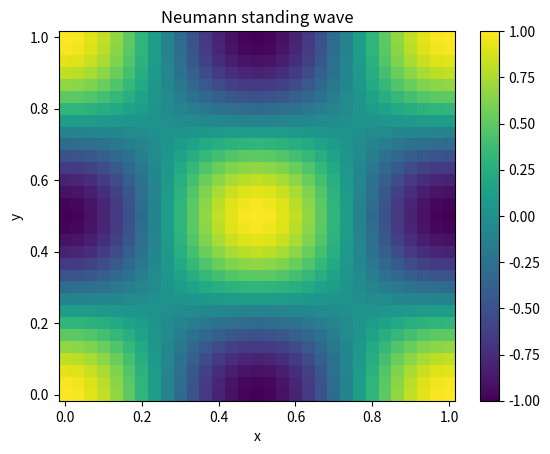

Python code for this plot: (Note: this script raises an exception after producing the figure.)
import numpy as np
import sympy as sp
from scipy import sparse

x, y, t = sp.symbols("x,y,t")


class Wave2D:
    """Class for solving the 2D wave equation"""


    def create_mesh(
        self, N: int, sparse: bool = False
    ) -> tuple[np.ndarray, np.ndarray]:
        """Return 2D mesh created using np.meshgrid

        Parameters
        ----------
        N : int
            The number of uniform intervals in each direction
        sparse : bool, optional
            Whether to create a sparse mesh or not. Default is False.
        Returns
        -------
        xij : 2D array
            The x-coordinates of the mesh
        yij : 2D array
            The y-coordinates of the mesh"""
        xi = np.linspace(0, 1, N + 1)
        return np.meshgrid(xi, xi, indexing="ij", sparse=sparse)


    def D2(self, N: int) -> sparse.lil_matrix:
        """Return second order differentiation matrix

        Parameters
        ----------
        N : int
            The number of uniform intervals in each direction
        Returns
        -------
        D : scipy sparse LIL matrix
            The second order differentiation matrix
        """
        D = sparse.diags([1., -2., 1.], [-1, 0, 1], (N + 1, N + 1), format="lil")
        D /= (1/N)**2
        return D

    @property
    def w(self):
        """Return the dispersion coefficient"""
        return self.c * np.pi * np.sqrt(self.mx**2 + self.my**2)

    def ue(self, mx: int, my: int) -> sp.Expr:
        """Return the exact standing wave

        Parameters
        ----------
        mx, my : int
            Parameters for the standing wave
        Returns
        -------
        ue : Sympy expression
            The exact solution as a Sympy expression in x, y and t
        """
        return sp.sin(mx * sp.pi * x) * sp.sin(my * sp.pi * y) * sp.cos(self.w * t)

    def initialize(self, N: int, mx: int, my: int) -> np.ndarray:
        r"""Initialize the solution at $U^{n}$ and $U^{n-1}$

        Parameters
        ----------
        N : int
            The number of uniform intervals in each direction
        mx, my : int
            Parameters for the standing wave
            """
        xij, yij = self.create_mesh(N)

        # Initial condition u(x,y,0)
        ue0 = self.ue(mx, my).subs(t, 0)
        f = sp.lambdify((x, y), ue0, "numpy")
        un = f(xij, yij)

        D = self.D2(N)
        lap_un = D @ un + un @ D.T

        # Construct U^{-1} numerically from the PDE and u_t(x,y,0)=0
        unm1 = un + 0.5 * self.c**2 * self.dt**2 * lap_un

        self.apply_bcs(un)
        self.apply_bcs(unm1)

        return np.array([un, unm1])

    @property
    def dt(self) -> float:
        """Return the time step"""
        dt = self.cfl * self.h / self.c
        return(dt)

    def l2_error(self, u: np.ndarray, t0: float) -> float:
        """Return l2-error norm

        Parameters
        ----------
        u : array
            The solution mesh function
        t0 : number
            The time of the comparison
        """
        N = u.shape[0] - 1
        h = 1 / N

        xij, yij = self.create_mesh(N)

        ue_t = self.ue(self.mx, self.my).subs(t, t0)
        f = sp.lambdify((x, y), ue_t, "numpy")
        ue_vals = f(xij, yij)

        return np.sqrt(h**2 * np.sum((u - ue_vals)**2))

    def apply_bcs(self, u: np.ndarray):
        """Apply boundary conditions to the solution mesh function

        Parameters
        ----------
        u : array
            The solution mesh function
        """
        u[0, :] = 0
        u[-1, :] = 0
        u[:, 0] = 0
        u[:, -1] = 0

    def __call__(
        self,
        N: int,
        Nt: int,
        cfl: float = 0.5,
        c: float = 1.0,
        mx: int = 3,
        my: int = 3,
        store_data: int = -1,
    ):
        """Solve the wave equation

        Parameters
        ----------
        N : int
            The number of uniform intervals in each direction
        Nt : int
            Number of time steps
        cfl : number
            The CFL number
        c : number
            The wave speed
        mx, my : int
            Parameters for the standing wave
        store_data : int
            Store the solution every store_data time step
            Note that if store_data is -1 then you should return the l2-error
            instead of data for plotting. This is used in `convergence_rates`.

        Returns
        -------
        If store_data > 0, then return a dictionary with key, value = timestep, solution
        If store_data == -1, then return the two-tuple (h, l2-error)
        """
        self.N = N
        self.cfl = cfl
        self.c = c
        self.mx = mx
        self.my = my
        self.h = 1 / N

        D = self.D2(N)

        U = self.initialize(N, mx, my)
        un = U[0]      # U^0
        unm1 = U[1]    # U^{-1}

        errors = []
        data = {}

        if store_data > 0:
            data[0] = un.copy()

        for n in range(Nt):
            lap_un = D @ un + un @ D.T

            unp1 = (
                2 * un
                - unm1
                + self.c**2 * self.dt**2 * lap_un
            )

            self.apply_bcs(unp1)

            # shift time levels
            unm1 = un
            un = unp1

            current_time = (n + 1) * self.dt

            if store_data == -1:
                errors.append(self.l2_error(un, current_time))

            elif store_data > 0 and (n + 1) % store_data == 0:
                data[n + 1] = un.copy()

        if store_data == -1:
            return self.h, np.array(errors)

        return data

    def convergence_rates(
        self, m: int = 4, cfl: float = 0.1, Nt: int = 10, mx: int = 3, my: int = 3
    ) -> tuple[np.ndarray, np.ndarray, np.ndarray]:
        """Compute convergence rates for a range of discretizations

        Parameters
        ----------
        m : int
            The number of discretizations to use
        cfl : number
            The CFL number
        Nt : int
            The number of time steps to take
        mx, my : int
            Parameters for the standing wave

        Returns
        -------
        3-tuple of arrays. The arrays represent:
            0: the orders
            1: the l2-errors
            2: the mesh sizes
        """
        E = []
        h = []
        N0 = 8
        for _ in range(m):
            dx, err = self(N0, Nt, cfl=cfl, mx=mx, my=my, store_data=-1)
            E.append(err[-1])
            h.append(dx)
            N0 *= 2
            Nt *= 2
        r = [
            np.log(E[i - 1] / E[i]) / np.log(h[i - 1] / h[i])
            for i in range(1, m, 1)
        ]
        return np.array(r), np.array(E), np.array(h)


class Wave2D_Neumann(Wave2D):
    def D2(self, N: int) -> sparse.lil_matrix:
        h = 1 / N

        D = sparse.diags(
            [1, -2, 1],
            [-1, 0, 1],
            shape=(N + 1, N + 1),
            format="lil",
        )

        D[0, 1] = 2
        D[-1, -2] = 2

        return D / h**2

    def ue(self, mx: int, my: int) -> sp.Expr:
        return (
        sp.cos(mx * sp.pi * x)
        * sp.cos(my * sp.pi * y)
        * sp.cos(self.w * t)
    )

    def apply_bcs(self, u: np.ndarray):
        pass

def test_convergence_wave2d():
    sol = Wave2D()
    r, _, _ = sol.convergence_rates(m=5, mx=2, my=3)
    assert abs(r[-1] - 2) < 1e-2, r


def test_convergence_wave2d_neumann():
    solN = Wave2D_Neumann()
    r, _, _ = solN.convergence_rates(mx=3, my=3)
    assert abs(r[-1] - 2) < 0.05


def test_exact_wave2d():
    cfl = 1 / np.sqrt(2)
    mx = my = 2

    # Dirichlet
    sol = Wave2D()
    _, err = sol(
        N=16,
        Nt=20,
        cfl=cfl,
        mx=mx,
        my=my,
        store_data=-1,
    )

    assert np.max(err) < 1e-12, err

    # Neumann
    solN = Wave2D_Neumann()
    _, errN = solN(
        N=16,
        Nt=20,
        cfl=cfl,
        mx=mx,
        my=my,
        store_data=-1,
    )

    assert np.max(errN) < 1e-12, errN

if __name__ == "__main__":
    test_convergence_wave2d()
    test_convergence_wave2d_neumann()
    test_exact_wave2d()
    print("All tests passed!")


#Create animation
import numpy as np
import matplotlib.pyplot as plt
from matplotlib.animation import FuncAnimation, PillowWriter

sol = Wave2D_Neumann()

data = sol(
    N=30,
    Nt=100,
    cfl=1 / np.sqrt(2),
    mx=2,
    my=2,
    store_data=3,
)

x, y = sol.create_mesh(30)

fig, ax = plt.subplots()

vmax = 1
vmin = -1

first_key = list(data.keys())[0]

im = ax.pcolormesh(
    x,
    y,
    data[first_key],
    shading="auto",
    vmin=vmin,
    vmax=vmax,
)

fig.colorbar(im, ax=ax)
ax.set_xlabel("x")
ax.set_ylabel("y")
ax.set_title("Neumann standing wave")

keys = list(data.keys())

def update(frame):
    n = keys[frame]
    im.set_array(data[n].ravel())
    ax.set_title(f"Neumann standing wave, n = {n}")
    return (im,)

ani = FuncAnimation(
    fig,
    update,
    frames=len(keys),
    interval=80,
    blit=False,
)

ani.save(
    "report/neumannwave.gif",
    writer=PillowWriter(fps=12),
)

plt.close()
